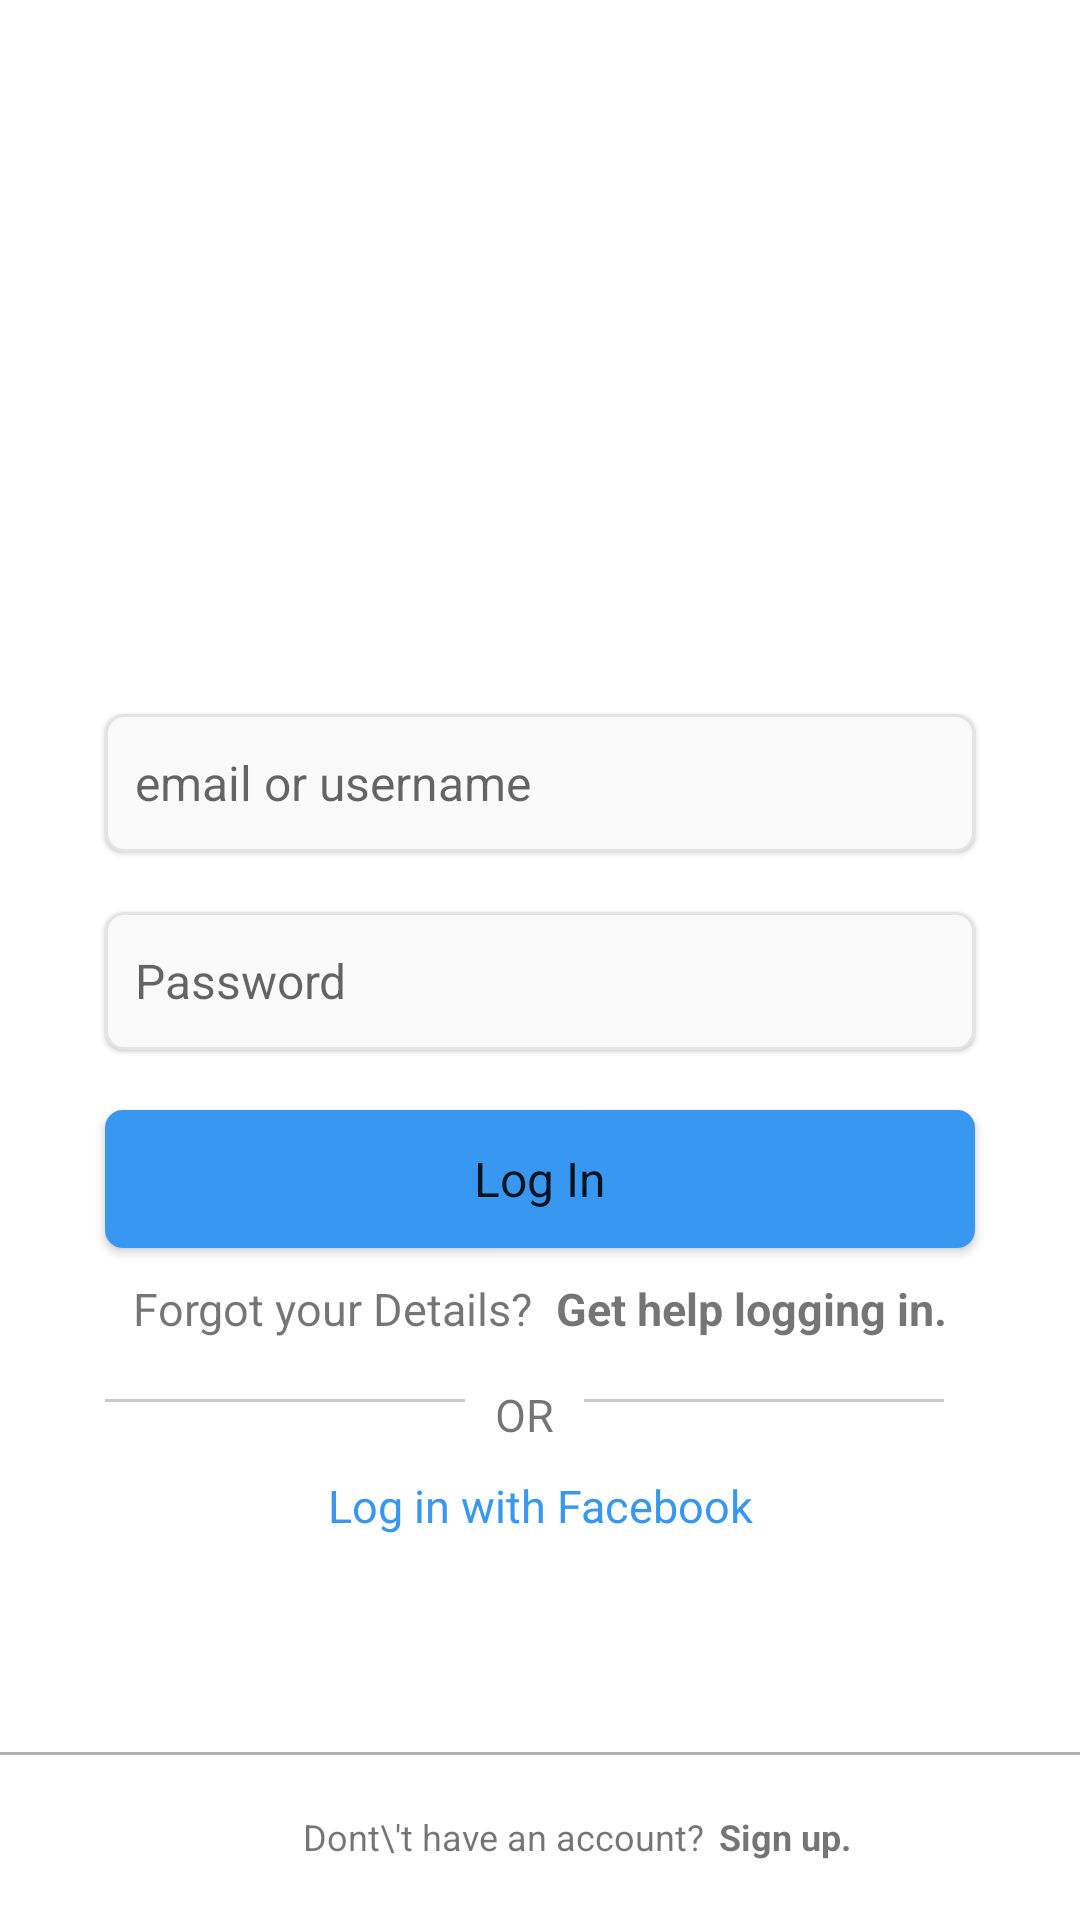

Here is an Android app screen rendered from its layout file. Give the layout XML and the strings, colors and styles it references.
<!-- AndroidManifest.xml: application theme Theme.InstragramClone -->
<!-- res/layout/activity_login.xml -->
<?xml version="1.0" encoding="utf-8"?>
<androidx.constraintlayout.widget.ConstraintLayout xmlns:android="http://schemas.android.com/apk/res/android"
    xmlns:app="http://schemas.android.com/apk/res-auto"
    xmlns:tools="http://schemas.android.com/tools"
    android:layout_width="match_parent"
    android:layout_height="match_parent"
    tools:context=".login.LoginActivity"
    android:background="@color/white">


    <LinearLayout
        android:id="@+id/loginDataSet"
        android:layout_width="match_parent"
        android:layout_height="wrap_content"
        android:orientation="vertical"
        android:padding="10sp"
        app:layout_constraintBottom_toBottomOf="parent"
        app:layout_constraintLeft_toLeftOf="parent"
        app:layout_constraintRight_toRightOf="parent"
        app:layout_constraintTop_toTopOf="parent">

        <ImageView
            android:id="@+id/instagramTextLogo"
            android:layout_width="150dp"
            android:layout_height="100dp"
            android:layout_gravity="center"
            android:layout_marginTop="10dp"
            android:src="@drawable/instagram_text_logo" />

        <EditText
            android:id="@+id/emaiEditText"
            android:layout_width="match_parent"
            android:layout_height="46dp"
            android:layout_marginLeft="25dp"
            android:layout_marginRight="25dp"
            android:background="@drawable/round_borders_edittext"
            android:fontFamily="sans-serif"
            android:hint="email or username"
            android:paddingLeft="10dp"
            android:inputType="text"
            android:maxLines="1"
            android:focusable="auto"
            android:elevation="1dp"/>

        <EditText
            android:id="@+id/passwrodEditText"
            android:layout_width="match_parent"
            android:layout_height="46dp"
            android:layout_marginLeft="25dp"
            android:layout_marginTop="20dp"
            android:layout_marginRight="25dp"
            android:background="@drawable/round_borders_edittext"
            android:hint="Password"
            android:inputType="textPassword"
            android:paddingLeft="10dp"
            android:maxLines="1"
            android:focusable="auto"
            android:elevation="1dp"/>

        <Button
            android:id="@+id/loginButton"
            android:layout_width="match_parent"
            android:layout_height="46dp"
            android:layout_marginLeft="25dp"
            android:layout_marginTop="20dp"
            android:layout_marginRight="25dp"
            android:background="@drawable/insta_buttons_styling"
            android:text="Log In"
            android:textAllCaps="false"/>

        <LinearLayout
            android:layout_width="wrap_content"
            android:layout_height="wrap_content"
            android:orientation="horizontal"
            android:layout_marginTop="10dp"
            android:layout_gravity="center">

            <TextView
                android:layout_width="wrap_content"
                android:layout_height="wrap_content"
                android:layout_gravity="center"
                android:gravity="center"
                android:text="@string/forgot_your_details"
                android:textSize="15sp" />

            <TextView
                android:id="@+id/getHelpTextView"
                android:layout_width="wrap_content"
                android:layout_height="wrap_content"
                android:layout_marginLeft="8dp"
                android:text="@string/login_text"
                android:textStyle="bold"
                android:textSize="15dp"/>


        </LinearLayout>


        <LinearLayout
            android:layout_width="match_parent"
            android:layout_height="wrap_content"
            android:layout_marginTop="10dp"
            android:layout_marginLeft="25dp"
            android:layout_marginRight="25dp">

            <View
                android:layout_width="120dp"
                android:layout_height="1dp"
                android:layout_marginTop="10dp"
                android:alpha="0.2"
                android:background="@color/black" />

            <TextView
                android:layout_width="wrap_content"
                android:layout_height="wrap_content"
                android:layout_marginLeft="10dp"
                android:layout_marginTop="5dp"
                android:text="OR"
                android:textSize="15sp" />

            <View
                android:layout_width="120dp"
                android:layout_height="1dp"
                android:layout_marginLeft="10dp"
                android:layout_marginTop="10dp"
                android:alpha="0.2"
                android:background="@color/black" />

        </LinearLayout>


        <TextView
            android:layout_width="wrap_content"
            android:layout_height="wrap_content"
            android:layout_gravity="center"
            android:layout_marginTop="10dp"
            android:gravity="center"
            android:text="@string/facebook_login"
            android:textColor="#3897F0"
            android:textSize="15sp" />

    </LinearLayout>


    <View
        android:id="@+id/line2"
        android:layout_width="match_parent"
        android:layout_height="1dp"
        android:alpha="0.3"
        android:layout_marginTop="15dp"
        android:background="@color/black"
        app:layout_constraintEnd_toEndOf="parent"
        app:layout_constraintStart_toStartOf="parent"
        app:layout_constraintBottom_toBottomOf="parent"
        android:layout_marginBottom="55dp"/>

    <TextView
        android:id="@+id/querryTextview"
        android:layout_width="wrap_content"
        android:layout_height="wrap_content"
        android:layout_marginLeft="-25dp"
        android:text="Dont\'t have an account?"
        android:textSize="12sp"
        app:layout_constraintBottom_toBottomOf="parent"
        app:layout_constraintEnd_toEndOf="parent"
        app:layout_constraintStart_toStartOf="parent"
        app:layout_constraintTop_toTopOf="@+id/line2" />

    <TextView
        android:id="@+id/gotoLoginActivity"
        android:layout_width="wrap_content"
        android:layout_height="wrap_content"
        android:layout_marginLeft="2dp"
        android:text=" Sign up."
        android:textSize="12sp"
        android:textStyle="bold"
        app:layout_constraintBottom_toBottomOf="parent"
        app:layout_constraintStart_toEndOf="@+id/querryTextview"
        app:layout_constraintTop_toTopOf="@+id/line2" />


</androidx.constraintlayout.widget.ConstraintLayout>
<!-- resources referenced by this layout -->
<resources>
  <color name="black">#FF000000</color>
  <color name="white">#FFFFFFFF</color>
  <!-- drawable insta_buttons_styling (drawable) -->
  <?xml version="1.0" encoding="utf-8"?>
  <shape android:shape="rectangle" xmlns:android="http://schemas.android.com/apk/res/android">
  
      <solid android:color="#3897F0"/>
      <corners android:radius="6dp"/>
  
  </shape>
  <!-- drawable round_borders_edittext (drawable) -->
  <?xml version="1.0" encoding="utf-8"?>
  <shape android:shape="rectangle" xmlns:android="http://schemas.android.com/apk/res/android">
  
      <corners android:radius="6dp"/>
      <solid android:color="#FBFAFA"/>
      <stroke android:color="#E8E2E2"
          android:width="1dp"/>
  
  </shape>
  <string name="facebook_login">Log in with Facebook</string>
  <string name="forgot_your_details">Forgot your Details?</string>
  <string name="login_text">Get help logging in.</string>
  <style name="Theme.InstragramClone" parent="Theme.AppCompat.Light.NoActionBar">
  
          
          <item name="colorPrimary">@color/purple_500</item>
          <item name="colorPrimaryVariant">@color/purple_700</item>
          <item name="colorOnPrimary">@color/white</item>
  
          
          <item name="colorSecondary">@color/teal_200</item>
          <item name="colorSecondaryVariant">@color/teal_700</item>
          <item name="colorOnSecondary">@color/black</item>
  
          
          <item name="android:statusBarColor">@color/white</item>
  
  
          
          <item name="android:windowLightStatusBar" tools:targetApi="23">true</item>
          <item name="android:fontFamily">sans-serif</item>
          <item name="android:textSize">16sp</item>
          <item name="android:autofilledHighlight" tools:targetApi="o">@android:color/transparent</item>
      </style>
  <color name="purple_500">#FF6200EE</color>
  <color name="purple_700">#FF3700B3</color>
  <color name="teal_200">#FF03DAC5</color>
  <color name="teal_700">#FF018786</color>
</resources>
